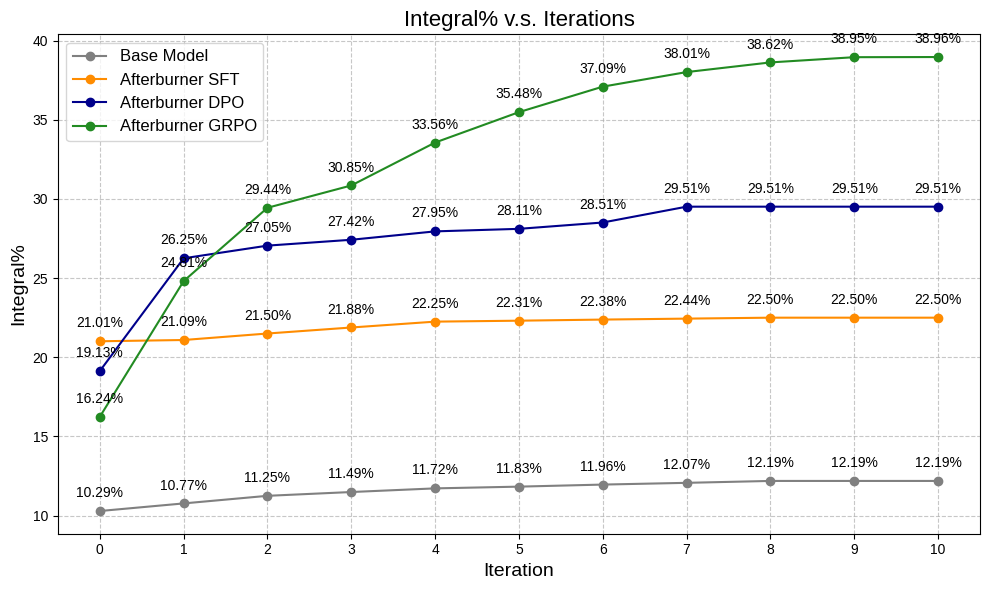

Write the Python code that produced this figure.
import matplotlib.pyplot as plt
import numpy as np

fig, ax = plt.subplots(figsize=(10, 6)) # (width, height) in inches
iterations = np.array([0, 1, 2, 3, 4, 5, 6, 7, 8, 9, 10]) # X-axis values: Number of iterations

# Data for "Base Model" - Integral%
integral_percent = np.array([10.29, 10.77, 11.25, 11.49, 11.72, 11.83, 11.96, 12.07, 12.19, 12.19, 12.19])
ax.plot(iterations, integral_percent, marker='o', linestyle='-', color='gray', label='Base Model')
for i, txt in enumerate(integral_percent):
    ax.annotate(f'{txt:.2f}%', (iterations[i], integral_percent[i]), textcoords="offset points", xytext=(0,10), ha='center')

# Data for "Afterburner 3B-SFT" - Integral%
integral_percent = np.array([21.01, 21.09, 21.50, 21.88, 22.25, 22.31, 22.38, 22.44, 22.50, 22.50, 22.50])
ax.plot(iterations, integral_percent, marker='o', linestyle='-', color='darkorange', label='Afterburner SFT')
for i, txt in enumerate(integral_percent):
    ax.annotate(f'{txt:.2f}%', (iterations[i], integral_percent[i]), textcoords="offset points", xytext=(0,10), ha='center')

# Data for "Afterburner 3B-DPO" - Integral%
integral_percent = np.array([19.13, 26.25, 27.05, 27.42, 27.95, 28.11, 28.51, 29.51, 29.51, 29.51, 29.51])
ax.plot(iterations, integral_percent, marker='o', linestyle='-', color='darkblue', label='Afterburner DPO')
for i, txt in enumerate(integral_percent):
    ax.annotate(f'{txt:.2f}%', (iterations[i], integral_percent[i]), textcoords="offset points", xytext=(0,10), ha='center')

# Data for "Afterburner 3B-GRPO" - Integral%
integral_percent = np.array([16.24, 24.81, 29.44, 30.85, 33.56, 35.48, 37.09, 38.01, 38.62, 38.95, 38.96])
ax.plot(iterations, integral_percent, marker='o', linestyle='-', color='forestgreen', label='Afterburner GRPO')
for i, txt in enumerate(integral_percent):
    ax.annotate(f'{txt:.2f}%', (iterations[i], integral_percent[i]), textcoords="offset points", xytext=(0,10), ha='center')


ax.set_title('Integral% v.s. Iterations', fontsize=16)
ax.set_xlabel('Iteration', fontsize=14)
ax.set_ylabel('Integral%', fontsize=14)
ax.set_xticks(iterations)
ax.legend(fontsize=12)
ax.grid(True, linestyle='--', alpha=0.7)

plt.style.use('seaborn-v0_8-whitegrid')
plt.tight_layout()
plt.show()
plt.savefig('integral.png', dpi=600)